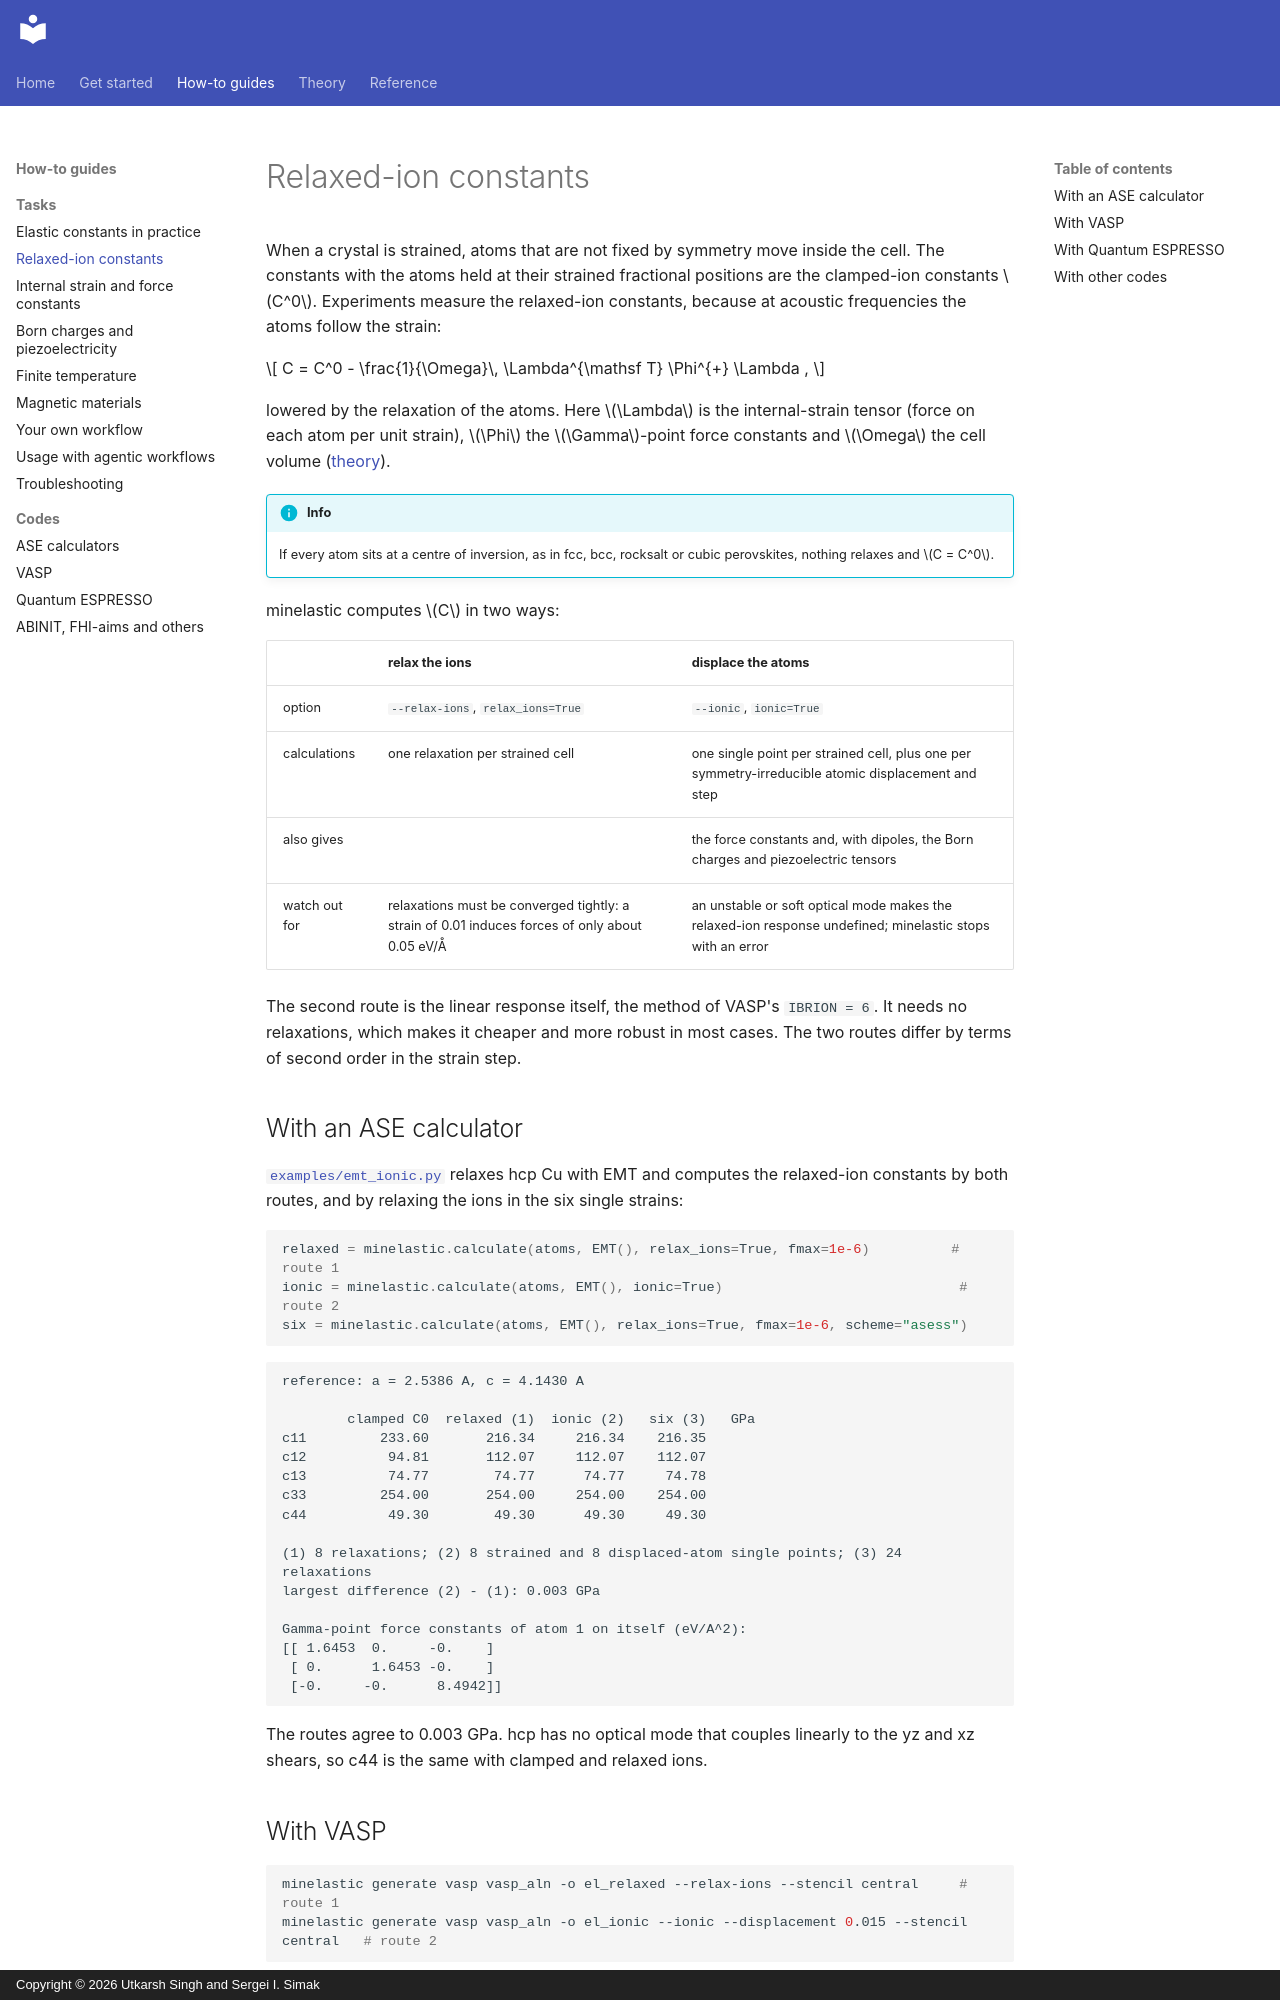

repository: utksi/minelastic · page: how-to/relaxed-ions/index.html · generator: mkdocs · copyright: Copyright © 2026 Utkarsh Singh and Sergei I. Simak

# Relaxed-ion constants

When a crystal is strained, atoms that are not fixed by symmetry move inside the cell. The constants with
the atoms held at their strained fractional positions are the clamped-ion constants $C^0$. Experiments
measure the relaxed-ion constants, because at acoustic frequencies the atoms follow the strain:

$$
C = C^0 - \frac{1}{\Omega}\, \Lambda^{\mathsf T} \Phi^{+} \Lambda ,
$$

lowered by the relaxation of the atoms. Here $\Lambda$ is the internal-strain tensor (force on each atom
per unit strain), $\Phi$ the $\Gamma$-point force constants and $\Omega$ the cell volume
([theory](../theory/relaxed-ions.md)).

!!! info

    If every atom sits at a centre of inversion, as in fcc, bcc, rocksalt or cubic perovskites, nothing
    relaxes and $C = C^0$.

minelastic computes $C$ in two ways:

| | relax the ions | displace the atoms |
|---|---|---|
| option | `--relax-ions`, `relax_ions=True` | `--ionic`, `ionic=True` |
| calculations | one relaxation per strained cell | one single point per strained cell, plus one per symmetry-irreducible atomic displacement and step |
| also gives | | the force constants and, with dipoles, the Born charges and piezoelectric tensors |
| watch out for | relaxations must be converged tightly: a strain of 0.01 induces forces of only about 0.05 eV/Å | an unstable or soft optical mode makes the relaxed-ion response undefined; minelastic stops with an error |

The second route is the linear response itself, the method of VASP's `IBRION = 6`. It needs no
relaxations, which makes it cheaper and more robust in most cases. The two routes differ by terms of second
order in the strain step.

## With an ASE calculator

[`examples/emt_ionic.py`](https://github.com/utksi/minelastic/tree/main/examples/emt_ionic.py) relaxes hcp
Cu with EMT and computes the relaxed-ion constants by both routes, and by relaxing the ions in the six single
strains:

<!-- excerpt: examples/emt_ionic.py -->
```python
relaxed = minelastic.calculate(atoms, EMT(), relax_ions=True, fmax=1e-6)          # route 1
ionic = minelastic.calculate(atoms, EMT(), ionic=True)                             # route 2
six = minelastic.calculate(atoms, EMT(), relax_ions=True, fmax=1e-6, scheme="asess")
```

<!-- output-of: examples/emt_ionic.py -->
```text
reference: a = 2.5386 A, c = 4.1430 A

        clamped C0  relaxed (1)  ionic (2)   six (3)   GPa
c11         233.60       216.34     216.34    216.35
c12          94.81       112.07     112.07    112.07
c13          74.77        74.77      74.77     74.78
c33         254.00       254.00     254.00    254.00
c44          49.30        49.30      49.30     49.30

(1) 8 relaxations; (2) 8 strained and 8 displaced-atom single points; (3) 24 relaxations
largest difference (2) - (1): 0.003 GPa

Gamma-point force constants of atom 1 on itself (eV/A^2):
[[ 1.6453  0.     -0.    ]
 [ 0.      1.6453 -0.    ]
 [-0.     -0.      8.4942]]
```

The routes agree to 0.003 GPa. hcp has no optical mode that couples linearly to the yz and xz shears, so c44
is the same with clamped and relaxed ions.
